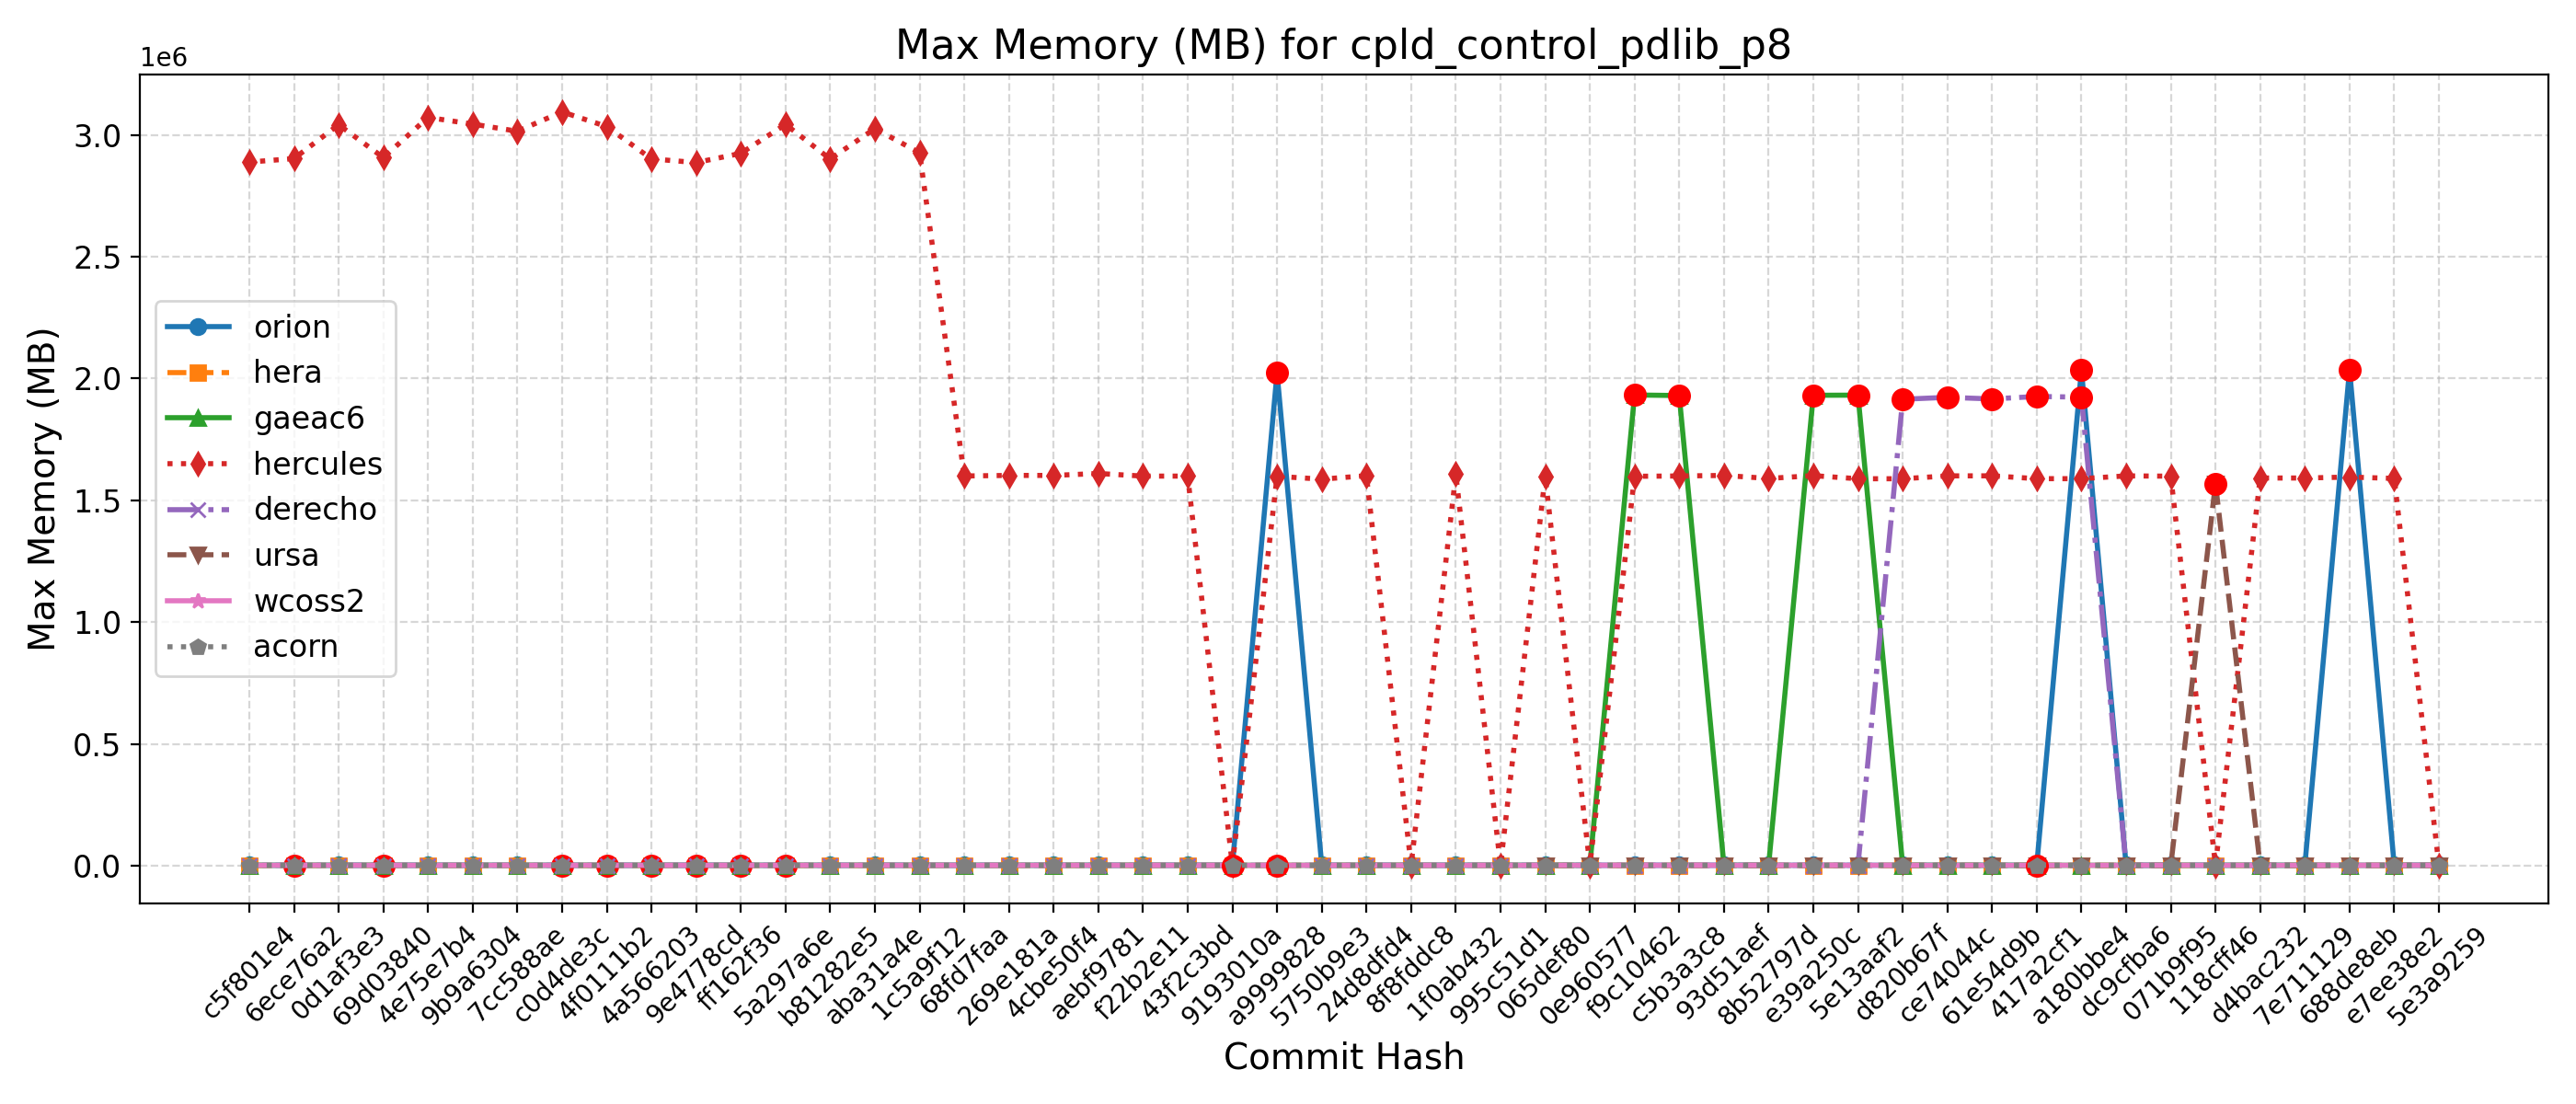

Data behind this chart, as committed beside it:
Hash, Date, Message, orion, hera, gaeac6, hercules, derecho, ursa, wcoss2, acorn
5e3a9259, 2025-09-10, Introduce tuning parameter for convectiv…, 2022, 1599, 1940, 1592, 1924, 1577, 1926, 1928
e7ee38e2, 2025-09-08, Scale-aware 3DTKE EDMF and TTE-EDMF GFS …, 2032, 1611, 1933, 1589656, 1924, 1581, 1927, 1927
688de8eb, 2025-09-04, Fix default cdmbgwd settings (#2788), 2036512, 1611, 1940, 1595280, 1924, 1582, 1925, 1927
7e711129, 2025-09-02, Use container with spack stack 1.9.2 (#2…, 2019, 1610, 1941, 1591348, 1924, 1579, 1927, 1926
d4bac232, 2025-08-29, MPAS dycore + Atmosphere Generalization …, 2019, 1610, 1941, 1591348, 1924, 1579, 1927, 1926
118cff46, 2025-08-25, Add FV3 grid mask for regional domains t…, 2031, 1611, 1940, 1586, 1925, 1568380, 1925, 1927
071b9f95, 2025-08-22, Fix Restart IAU and Ultra-Low Reproducib…, 2037, 1611, 1929, 1598892, 1917, 1578, 1925, 1929
dc9cfba6, 2025-08-19, Update CICE through 2025-07 and switch t…, 2035, 1616, 1933, 1600016, 1927, 1569, 1926, 1929
a180bbe4, 2025-08-15, FV3: Fix Prate_avg and UPP call freq + F…, 2036040, 1600, 1934, 1588552, 1923300, 1579, 1927, 1931
417a2cf1, 2025-08-13, Fix conus13km tests restart and decompos…, 2026, 1613, 1935, 1588652, 1926004, 1568, 1913, 1931
61e54d9b, 2025-08-11, Add two-way ocean-wave coupling feature …, 2033, 1603, 1933, 1600284, 1915808, 1569, 1926, 1932
ce74044c, 2025-08-06, Create a user-friendly "process model" t…, 2032, 1608, 1939, 1600096, 1922496, 1558, 1927, 1932
d820b67f, 2025-08-01, Update GOCART to v2.4.3 (#2819), 2036, 1600, 1933, 1588252, 1914548, 1580, 1930, 1927
5e13aaf2, 2025-07-29, Update DATM meshes and switch to bilinea…, 2025, 1609, 1931428, 1588360, 1922, 1579, 1929, 1929
e39a250c, 2025-07-24, Update FV3 hash to include UPP ss192/Urs…, 2033, 1616, 1930920, 1601076, 1922, 1578, 1928, 1929
8b52797d, 2025-07-21, Combination of 2684,2707,2771 (MERRA2 3-…, 2030, 1607, 1942, 1589608, 1915, 1578, 1929, 1927
93d51aef, 2025-07-17, Exporting Canopy Variables from AQM to F…, 2042, 1592, 1939, 1601884, 1920, 1569, 1928, 1928
c5b3a3c8, 2025-07-14, GFDLMP-v3 and TEMPO MP microphysics (#25…, 2024, 1608, 1929760, 1599676, 1913, 1568, 1928, 1929
f9c10462, 2025-07-11, Combination of several CCPP-physics PRs …, 2031, 1604, 1932176, 1598400, 1919, 1578, 1929, 1928
0e960577, 2025-07-09, Combination #2777 (maintask writes CMEPS…, 2034, 1595, 1932, 1578, 1918, 1568, 1929, 1928
065def80, 2025-07-07, Port UFS-WM to Ursa (#2471), 2022, 1595, 1932, 1598024, 1922, 1564, 1926, 1927
995c51d1, 2025-07-03, Upgrade UFS-WM to spack-stack/1.9.2 (#26…, 2022, 1595, 1932, 1597, 1922, , 1926, 1927
1f0ab432, 2025-07-01, Reduce WW3 memory use (#2624), 2019, 1624, 1942, 1607136, 1928, , 1933, 1932
8f8fddc8, 2025-06-30, Bring in scale-aware 3DTKE related chang…, 2025, 1613, 1935, 1607, 1923, , 1931, 1932
24d8dfd4, 2025-06-26, Slight modification in orographic gravit…, 2021, 1599, 1939, 1600832, 1927, , 1926, 1920
5750b9e3, 2025-06-20, gcycle update (#2747), 2027, 1617, 1934, 1586632, 1944, , 1926, 1918
a9999828, 2025-06-12, Add a new parameter in dycore to control…, 2023996, 1609, 1929, 1598232, 1936, , 1912, 1917
9193010a, 2025-06-06, In Noah-MP, set zero for canopy liquid a…, 2024, 1618, 1937, 2092, 1925, , 1913, 1917
43f2c3bd, 2025-06-04, Urgent Documentation Update for HSD Capa…, 2026, 1614, 1940, 1599188, 1925, , 1927, 1917
f22b2e11, 2025-06-02, Bug fix for surface roughness calculatio…, 2026, 1614, 1940, 1599188, 1925, , 1927, 1917
aebf9781, 2025-05-27, Fix bug to improve wave initialization b…, 2029, 1598, 1932, 1609920, 1945, , 1923, 1921
4cbe50f4, 2025-05-23, Add idealized, regional tropical cyclone…, 2024, 1596, 1939, 1601948, 1929, , 1925, 1917
269e181a, 2025-05-23, Add GFSv17 IAU restart tests without wav…, 2024, 1596, 1939, 1601948, 1929, , 1925, 1917
68fd7faa, 2025-05-15, Enable Hera, Hercules Gnu tests: cpld_de…, 2013, 1597, 1934, 1599760, 1930, , 1925, 1916
1c5a9f12, 2025-05-09, Add "ultra low" coupled configurations t…, 2013, 1477, 1934, 2926148, 1930, , 1925, 1916
aba31a4e, 2025-05-06, Resolve miscellaneous WM issues and upda…, 2021, 1465, 1936, 3025380, 1915, , 1925, 1915
b81282e5, 2025-05-05, Switch to vector remapping and bilinear …, 2021, 1465, 1936, 2900452, 1915, , 1925, 1915
5a297a6e, 2025-05-02, improve coupled model startup cost for w…, 2026, 1449, 1933, 3042768, 1937, , 1931, 1914
ff162f36, 2025-05-01, NSSL MP scheme updates + Stochastic Phys…, 2021, 1460, 1932, 2923788, 1922, , 1922, 1919
9e4778cd, 2025-04-25, Loosen restriction on optional arguments…, 2024, 1458, 1932, 2886048, 1927, , 1920, 1916
4a566203, 2025-04-23, CMake Atmosphere Dycore Generalization +…, 2015, 1459, 1931, 2901116, 1918, , 1927, 1921
4f0111b2, 2025-04-21, Add CMEPS log file at restart write; IAU…, 2018, 1462, 1925, 3033984, 1929, , 1928, 1913
c0d4de3c, 2025-04-18, Update mom6 to its main repository 20250…, 2014, 1454, 1933, 3093980, 1927, , 1927, 1914
7cc588ae, 2025-04-16, Add PIO configuration variables for CMEP…, 2022, 1484, 1931, 3014512, 1929, , 1927, 1916
9b9a6304, 2025-04-11, Memcheck fixes (#2655), 2026, 1473, 1931, 3043952, 1921, , 1925, 1918
4e75e7b4, 2025-04-10, Update upp submodule to the latest UPP (…, 2017, 1469, 1942, 3071156, 1931, , 1927, 1921
69d03840, 2025-04-07, Use ESMF Redist instead of Remap for FV3…, 2023, 1458, 1931, 2906564, 1926, , 1928, 1921
0d1af3e3, 2025-04-02, Convert GFS DDTs from blocked data struc…, 2025, 1485, 1931, 3041392, 1924, , 1928, 1918
6ece76a2, 2025-03-28, Update WW3  by merging develop  as of 20…, 2026, 1453, 1932, 2902436, 1933, , 1927, 1917
c5f801e4, 2025-03-27, Sync CDEPS and CMEPS to ESCOMP (#2664), 2028, 1465, 1940, 2888032, 1921, , 1926, 1920
